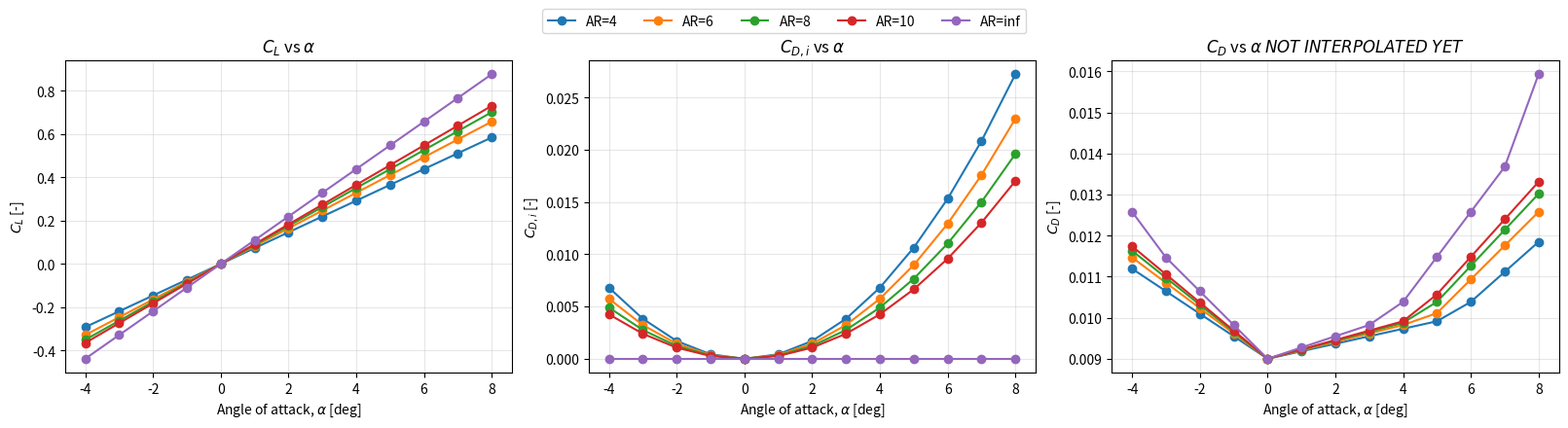

The matplotlib source for this figure:
import numpy as np
import pandas as pd
import matplotlib.pyplot as plt

# Define Aspect Ratios and angles of attack
AR = [4, 6, 8, 10, np.inf]
alpha_deg = [-4, -3, -2, -1, 0, 1, 2, 3, 4, 5, 6, 7, 8]
alpha_L0_deg = 0 # Zero lift angle of attack


# REPLACE WITH ACTUAL DATA
cl_airfoil = np.array([-0.8, -0.4, 0.0, 0.4, 0.8, 1.2, 1.6])
cd_airfoil = np.array([0.018, 0.012, 0.009, 0.010, 0.014, 0.024, 0.040])


# Create empty dictionaries to collect results
CL_data = {}
CDi_data = {}
CD_data = {}

for ar in AR:
    CL_list = []
    CDi_list = []
    CD_list = []

    for a_deg in alpha_deg:
        # Convert to radians
        a = np.deg2rad(a_deg)
        alpha_L0 = np.deg2rad(alpha_L0_deg)

        if ar != np.inf:
            # Lift coefficient
            C_L = (2 * np.pi) / (1 + 2 / ar) * (a - alpha_L0)

            # Induced drag coefficient
            C_D_i = C_L**2 / (np.pi * ar)

            # Induced angle of attack [rad]
            alpha_i = C_L / (np.pi * ar)

            # Effective angle of attack [rad]
            alpha_eff = a - alpha_i

        else:
            C_L = 2 * np.pi * (a - alpha_L0)
            C_D_i = 0.0
            alpha_i = 0.0
            alpha_eff = a

        # Profile drag from airfoil polar: Cd = cd(Cl)
        C_D = np.interp(C_L, cl_airfoil, cd_airfoil)

        # Store values
        CL_list.append(C_L)
        CDi_list.append(C_D_i)
        CD_list.append(C_D)

    col_name = "inf" if ar == np.inf else f"{ar}"
    CL_data[col_name] = CL_list
    CDi_data[col_name] = CDi_list
    CD_data[col_name] = CD_list

# Build dataframes
df_CL = pd.DataFrame(CL_data, index=alpha_deg)
df_CDi = pd.DataFrame(CDi_data, index=alpha_deg)
df_CD = pd.DataFrame(CD_data, index=alpha_deg)

# Name the index
df_CL.index.name = "alpha_deg"
df_CDi.index.name = "alpha_deg"
df_CD.index.name = "alpha_deg"

fig, axes = plt.subplots(1, 3, figsize=(16, 4), dpi=200, constrained_layout=True)

# Left: CL vs geometric angle of attack
for col in df_CL.columns:
    axes[0].plot(df_CL.index, df_CL[col], marker='o', label=f"AR={col}")
axes[0].set_xlabel(r'Angle of attack, $\alpha$ [deg]')
axes[0].set_ylabel(r'$C_L$ [-]')
axes[0].set_title(r'$C_L$ vs $\alpha$')
axes[0].grid(True, alpha=0.3)

# Right: CDi vs geometric angle of attack
for col in df_CDi.columns:
    axes[1].plot(df_CDi.index, df_CDi[col], marker='o', label=f"AR={col}")
axes[1].set_xlabel(r'Angle of attack, $\alpha$ [deg]')
axes[1].set_ylabel(r'$C_{D,i}$ [-]')
axes[1].set_title(r'$C_{D,i}$ vs $\alpha$')
axes[1].grid(True, alpha=0.3)

# Right: CD vs geometric angle of attack
for col in df_CD.columns:
    axes[2].plot(df_CD.index, df_CD[col], marker='o', label=f"AR={col}")
axes[2].set_xlabel(r'Angle of attack, $\alpha$ [deg]')
axes[2].set_ylabel(r'$C_{D}$ [-]')
axes[2].set_title(r'$C_{D}$ vs $\alpha \; NOT \; INTERPOLATED \; YET $')
axes[2].grid(True, alpha=0.3)

# One shared legend for the whole figure
handles, labels = axes[0].get_legend_handles_labels()
fig.legend(handles, labels, loc="upper center", ncol=len(labels), bbox_to_anchor=(0.5, 1.08))

plt.show()
